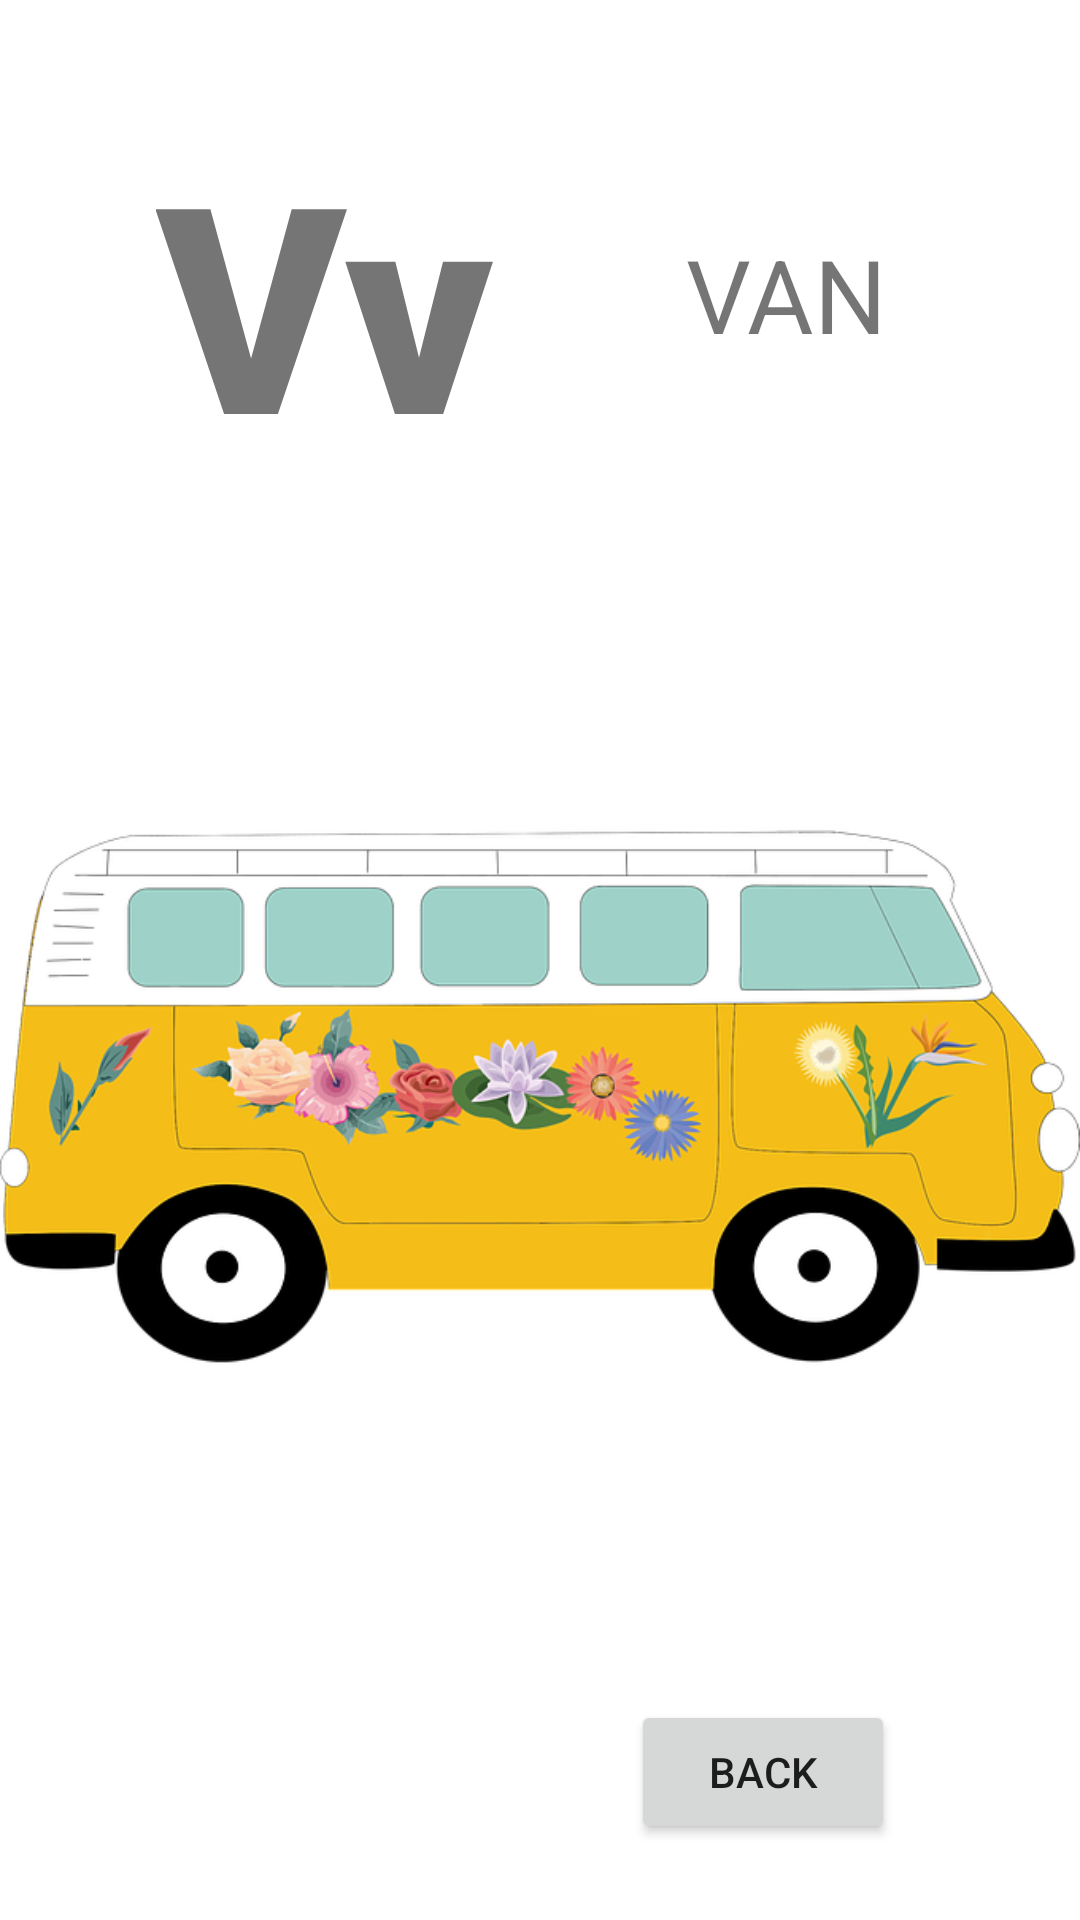

Write the Android layout XML for this screen, with the resource values it uses.
<!-- AndroidManifest.xml: application theme Theme.KidsBook -->
<!-- res/layout/activity_v.xml -->
<?xml version="1.0" encoding="utf-8"?>
<androidx.constraintlayout.widget.ConstraintLayout xmlns:android="http://schemas.android.com/apk/res/android"
    xmlns:app="http://schemas.android.com/apk/res-auto"
    xmlns:tools="http://schemas.android.com/tools"
    android:layout_width="match_parent"
    android:layout_height="match_parent"
    tools:context=".V">

    <TextView
        android:id="@+id/textView19"
        android:layout_width="wrap_content"
        android:layout_height="wrap_content"
        android:fontFamily="sans-serif-black"
        android:text="Vv"
        android:textSize="96sp"
        app:layout_constraintBottom_toBottomOf="parent"
        app:layout_constraintEnd_toEndOf="parent"
        app:layout_constraintHorizontal_bias="0.21"
        app:layout_constraintStart_toStartOf="parent"
        app:layout_constraintTop_toTopOf="parent"
        app:layout_constraintVertical_bias="0.071" />

    <ImageView
        android:id="@+id/imageView18"
        android:layout_width="wrap_content"
        android:layout_height="wrap_content"
        app:layout_constraintBottom_toBottomOf="parent"
        app:layout_constraintStart_toStartOf="parent"
        app:layout_constraintTop_toBottomOf="@+id/textView19"
        app:layout_constraintVertical_bias="0.231"
        app:srcCompat="@drawable/van" />

    <Button
        android:id="@+id/button19"
        android:layout_width="wrap_content"
        android:layout_height="wrap_content"
        android:text="Back"
        app:layout_constraintBottom_toBottomOf="parent"
        app:layout_constraintEnd_toEndOf="parent"
        app:layout_constraintHorizontal_bias="0.773"
        app:layout_constraintStart_toStartOf="parent"
        app:layout_constraintTop_toBottomOf="@+id/imageView18"
        app:layout_constraintVertical_bias="0.553"
        android:onClick="onBack20"/>

    <TextView
        android:id="@+id/textView49"
        android:layout_width="wrap_content"
        android:layout_height="wrap_content"
        android:text="VAN"
        android:textSize="34sp"
        app:layout_constraintBottom_toTopOf="@+id/imageView18"
        app:layout_constraintEnd_toEndOf="parent"
        app:layout_constraintStart_toEndOf="@+id/textView19"
        app:layout_constraintTop_toTopOf="parent" />
</androidx.constraintlayout.widget.ConstraintLayout>
<!-- resources referenced by this layout -->
<resources>
  <!-- drawable van: webp bitmap (drawable, 97938 bytes) -->
  <style name="Theme.KidsBook" parent="Theme.MaterialComponents.DayNight.DarkActionBar">
          
          <item name="colorPrimary">@color/purple_500</item>
          <item name="colorPrimaryVariant">@color/purple_700</item>
          <item name="colorOnPrimary">@color/white</item>
          
          <item name="colorSecondary">@color/teal_200</item>
          <item name="colorSecondaryVariant">@color/teal_700</item>
          <item name="colorOnSecondary">@color/black</item>
          
          <item name="android:statusBarColor" tools:targetApi="l">?attr/colorPrimaryVariant</item>
          
      </style>
  <!-- not gathered from this repository: default colours our renderer supplied (Android Studio template values) -->
  <color name="purple_500">#FF6200EE</color>
  <color name="purple_700">#FF3700B3</color>
  <color name="teal_200">#FF03DAC5</color>
  <color name="teal_700">#FF018786</color>
  <color name="black">#FF000000</color>
  <color name="white">#FFFFFFFF</color>
</resources>
